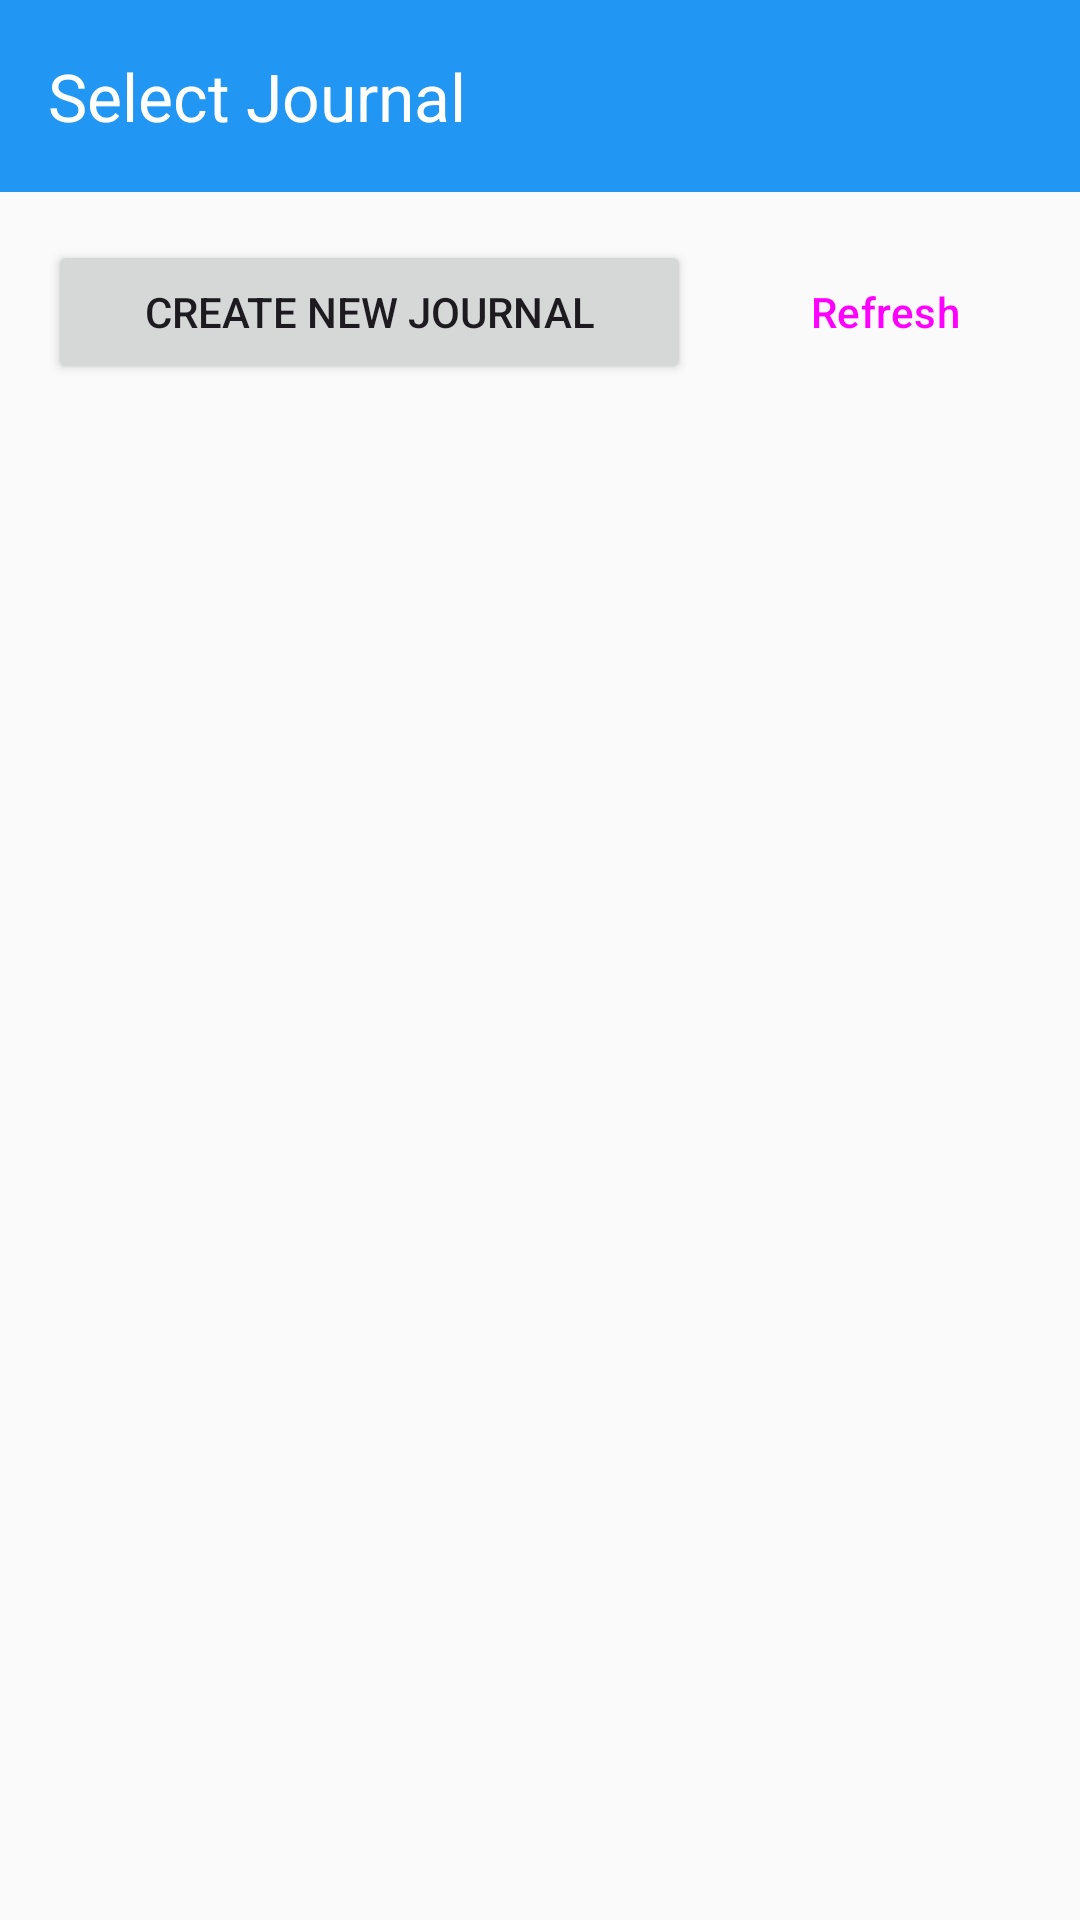

Android layout source for this screen:
<!-- AndroidManifest.xml: application theme Theme.VibeJournal -->
<!-- res/layout/activity_journal_selection.xml -->
<?xml version="1.0" encoding="utf-8"?>
<androidx.constraintlayout.widget.ConstraintLayout xmlns:android="http://schemas.android.com/apk/res/android"
    xmlns:app="http://schemas.android.com/apk/res-auto"
    xmlns:tools="http://schemas.android.com/tools"
    android:layout_width="match_parent"
    android:layout_height="match_parent"
    tools:context=".ui.JournalSelectionActivity">

    <com.google.android.material.appbar.MaterialToolbar
        android:id="@+id/toolbar"
        android:layout_width="match_parent"
        android:layout_height="?attr/actionBarSize"
        android:background="@color/primary"
        app:navigationIcon="@drawable/ic_arrow_back"
        app:title="Select Journal"
        app:titleTextColor="@android:color/white"
        app:layout_constraintTop_toTopOf="parent" />

    <LinearLayout
        android:id="@+id/button_layout"
        android:layout_width="match_parent"
        android:layout_height="wrap_content"
        android:orientation="horizontal"
        android:padding="16dp"
        app:layout_constraintTop_toBottomOf="@id/toolbar">

        <Button
            android:id="@+id/btn_create_new"
            android:layout_width="0dp"
            android:layout_height="wrap_content"
            android:layout_weight="1"
            android:text="Create New Journal"
            android:layout_marginEnd="8dp" />

        <Button
            android:id="@+id/btn_refresh"
            android:layout_width="wrap_content"
            android:layout_height="wrap_content"
            android:text="Refresh"
            style="@style/Widget.Material3.Button.OutlinedButton"
            android:layout_marginStart="8dp" />

    </LinearLayout>

    <androidx.recyclerview.widget.RecyclerView
        android:id="@+id/recycler_view"
        android:layout_width="match_parent"
        android:layout_height="0dp"
        android:padding="16dp"
        app:layout_constraintTop_toBottomOf="@id/button_layout"
        app:layout_constraintBottom_toBottomOf="parent" />

    <LinearLayout
        android:id="@+id/empty_state"
        android:layout_width="wrap_content"
        android:layout_height="wrap_content"
        android:orientation="vertical"
        android:gravity="center"
        android:visibility="gone"
        app:layout_constraintTop_toTopOf="@id/recycler_view"
        app:layout_constraintBottom_toBottomOf="@id/recycler_view"
        app:layout_constraintStart_toStartOf="parent"
        app:layout_constraintEnd_toEndOf="parent">

        <TextView
            android:layout_width="wrap_content"
            android:layout_height="wrap_content"
            android:text="No journals found"
            android:textSize="18sp"
            android:textColor="@color/text_secondary" />

        <TextView
            android:layout_width="wrap_content"
            android:layout_height="wrap_content"
            android:text="Create a new journal to get started"
            android:textSize="14sp"
            android:textColor="@color/text_secondary"
            android:layout_marginTop="8dp" />

    </LinearLayout>

    <ProgressBar
        android:id="@+id/progress_bar"
        android:layout_width="wrap_content"
        android:layout_height="wrap_content"
        android:visibility="gone"
        app:layout_constraintTop_toTopOf="@id/recycler_view"
        app:layout_constraintBottom_toBottomOf="@id/recycler_view"
        app:layout_constraintStart_toStartOf="parent"
        app:layout_constraintEnd_toEndOf="parent" />

</androidx.constraintlayout.widget.ConstraintLayout>
<!-- resources referenced by this layout -->
<resources>
  <color name="primary">#FF2196F3</color>
  <color name="text_secondary">#FF757575</color>
  <style name="Theme.VibeJournal" parent="Theme.Material3.DayNight">
          
          <item name="colorPrimary">@color/primary</item>
          <item name="colorPrimaryVariant">@color/primary_dark</item>
          <item name="colorOnPrimary">@color/white</item>
          
          <item name="colorSecondary">@color/accent</item>
          <item name="colorSecondaryVariant">@color/teal_700</item>
          <item name="colorOnSecondary">@color/black</item>
          
          <item name="android:statusBarColor">?attr/colorPrimaryVariant</item>
          
          <item name="android:windowBackground">@color/background</item>
      </style>
  <color name="primary_dark">#FF1976D2</color>
  <color name="white">#FFFFFFFF</color>
  <color name="accent">#FF4CAF50</color>
  <color name="teal_700">#FF018786</color>
  <color name="black">#FF000000</color>
  <color name="background">#FFFAFAFA</color>
</resources>
